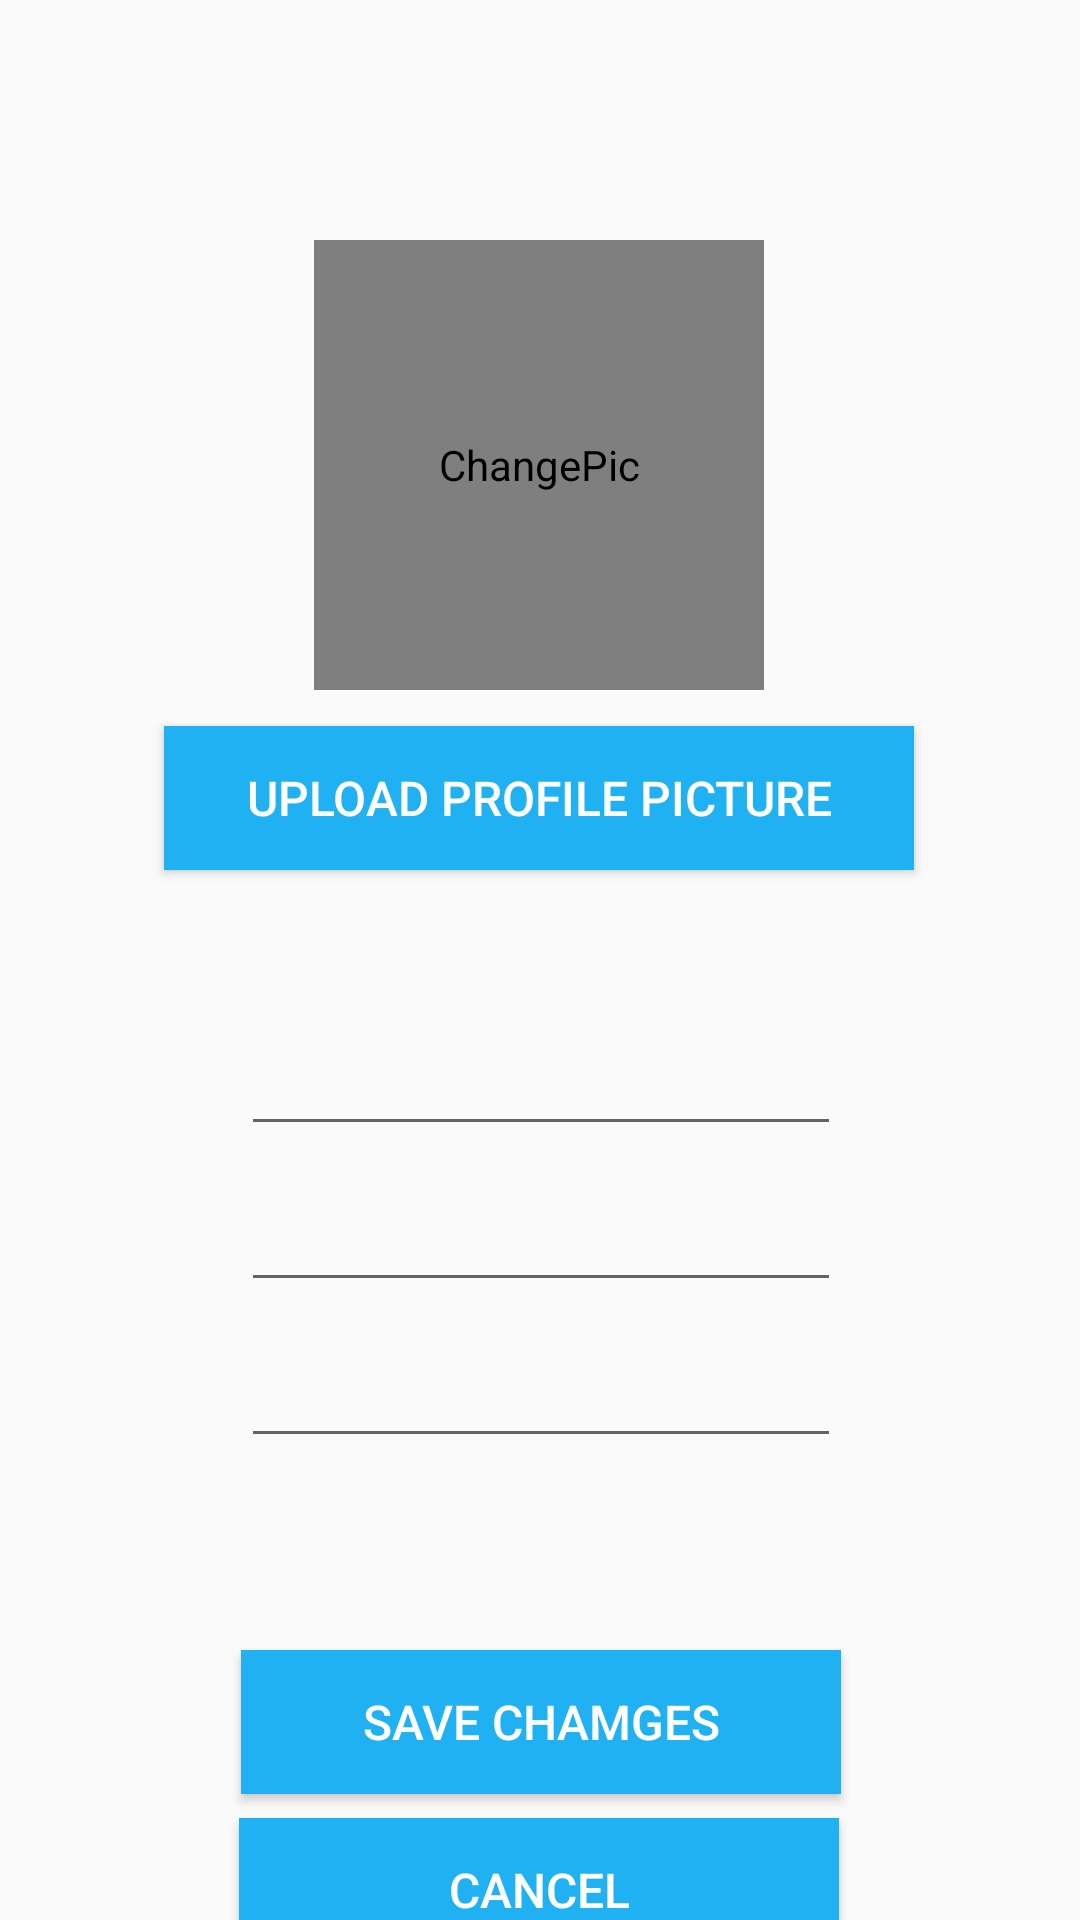

Here is an Android app screen rendered from its layout file. Give the layout XML and the strings, colors and styles it references.
<!-- AndroidManifest.xml: application theme Theme.ChattingApp -->
<!-- res/layout/activity_update_profile.xml -->
<?xml version="1.0" encoding="utf-8"?>
<androidx.constraintlayout.widget.ConstraintLayout xmlns:android="http://schemas.android.com/apk/res/android"
    xmlns:app="http://schemas.android.com/apk/res-auto"
    xmlns:tools="http://schemas.android.com/tools"
    android:layout_width="match_parent"
    android:layout_height="match_parent"
    tools:context=".UpdateProfile">

    <com.mikhaellopez.circularimageview.CircularImageView
        android:id="@+id/profileEditImage"
        android:layout_width="150dp"
        android:layout_height="150dp"
        android:layout_marginTop="80dp"
        android:contentDescription="@string/changepic"
        app:layout_constraintEnd_toEndOf="parent"
        app:layout_constraintHorizontal_bias="0.498"
        app:layout_constraintStart_toStartOf="parent"
        app:layout_constraintTop_toTopOf="parent"
        app:srcCompat="@drawable/profile"
        tools:srcCompat="@drawable/profile" />

    <Button
        android:id="@+id/profileUpload"
        android:layout_width="250dp"
        android:layout_height="wrap_content"
        android:layout_marginTop="12dp"
        android:background="@color/app_theme"
        android:text="@string/upload_profile_picture"
        android:textColor="@color/white"
        android:textSize="16sp"
        app:layout_constraintEnd_toEndOf="parent"
        app:layout_constraintHorizontal_bias="0.496"
        app:layout_constraintStart_toStartOf="parent"
        app:layout_constraintTop_toBottomOf="@+id/profileEditImage" />

    <EditText
        android:id="@+id/profileEditName"
        android:layout_width="200dp"
        android:layout_height="wrap_content"
        android:layout_marginTop="48dp"
        android:textColor="@color/black"
        android:textSize="20sp"
        app:layout_constraintEnd_toEndOf="parent"
        app:layout_constraintHorizontal_bias="0.502"
        app:layout_constraintStart_toStartOf="parent"
        app:layout_constraintTop_toBottomOf="@+id/profileUpload" />

    <EditText
        android:id="@+id/profileEditBio"
        android:layout_width="200dp"
        android:layout_height="wrap_content"
        android:layout_marginTop="8dp"
        android:textColor="@color/black"
        android:textSize="20sp"
        app:layout_constraintEnd_toEndOf="parent"
        app:layout_constraintHorizontal_bias="0.502"
        app:layout_constraintStart_toStartOf="parent"
        app:layout_constraintTop_toBottomOf="@+id/profileEditName" />

    <EditText
        android:id="@+id/profileEditPhone"
        android:layout_width="200dp"
        android:layout_height="wrap_content"
        android:layout_marginTop="8dp"
        android:textColor="@color/black"
        android:textSize="20sp"
        app:layout_constraintEnd_toEndOf="parent"
        app:layout_constraintHorizontal_bias="0.502"
        app:layout_constraintStart_toStartOf="parent"
        app:layout_constraintTop_toBottomOf="@+id/profileEditBio" />

    <Button
        android:id="@+id/profileSave"
        android:layout_width="200dp"
        android:layout_height="wrap_content"
        android:layout_marginTop="64dp"
        android:background="@color/app_theme"
        android:text="Save Chamges"
        android:textColor="@color/white"
        android:textSize="16sp"
        app:layout_constraintEnd_toEndOf="parent"
        app:layout_constraintHorizontal_bias="0.502"
        app:layout_constraintStart_toStartOf="parent"
        app:layout_constraintTop_toBottomOf="@+id/profileEditPhone" />

    <Button
        android:id="@+id/btnCancel"
        android:layout_width="200dp"
        android:layout_height="wrap_content"
        android:layout_marginTop="8dp"
        android:text="Cancel"
        android:background="@color/app_theme"
        android:textColor="@color/white"
        android:textSize="16sp"
        app:layout_constraintEnd_toEndOf="parent"
        app:layout_constraintHorizontal_bias="0.497"
        app:layout_constraintStart_toStartOf="parent"
        app:layout_constraintTop_toBottomOf="@+id/profileSave" />

</androidx.constraintlayout.widget.ConstraintLayout>
<!-- resources referenced by this layout -->
<resources>
  <color name="app_theme">#20B1F3</color>
  <color name="black">#FF000000</color>
  <color name="white">#FFFFFFFF</color>
  <string name="changepic">ChangePic</string>
  <string name="upload_profile_picture">upload Profile Picture</string>
  <style name="Theme.ChattingApp" parent="Theme.AppCompat.Light">
          
          <item name="colorPrimary">@color/app_theme</item>
          <item name="colorPrimaryVariant">#076EBF</item>
          <item name="colorOnPrimary">@color/white</item>
          
          <item name="colorSecondary">@color/teal_200</item>
          <item name="colorSecondaryVariant">@color/teal_700</item>
          <item name="colorOnSecondary">@color/white</item>
          
          <item name="android:statusBarColor" tools:targetApi="l">?attr/colorPrimaryVariant</item>
          
      </style>
  <color name="teal_200">#FF03DAC5</color>
  <color name="teal_700">#FF018786</color>
</resources>
